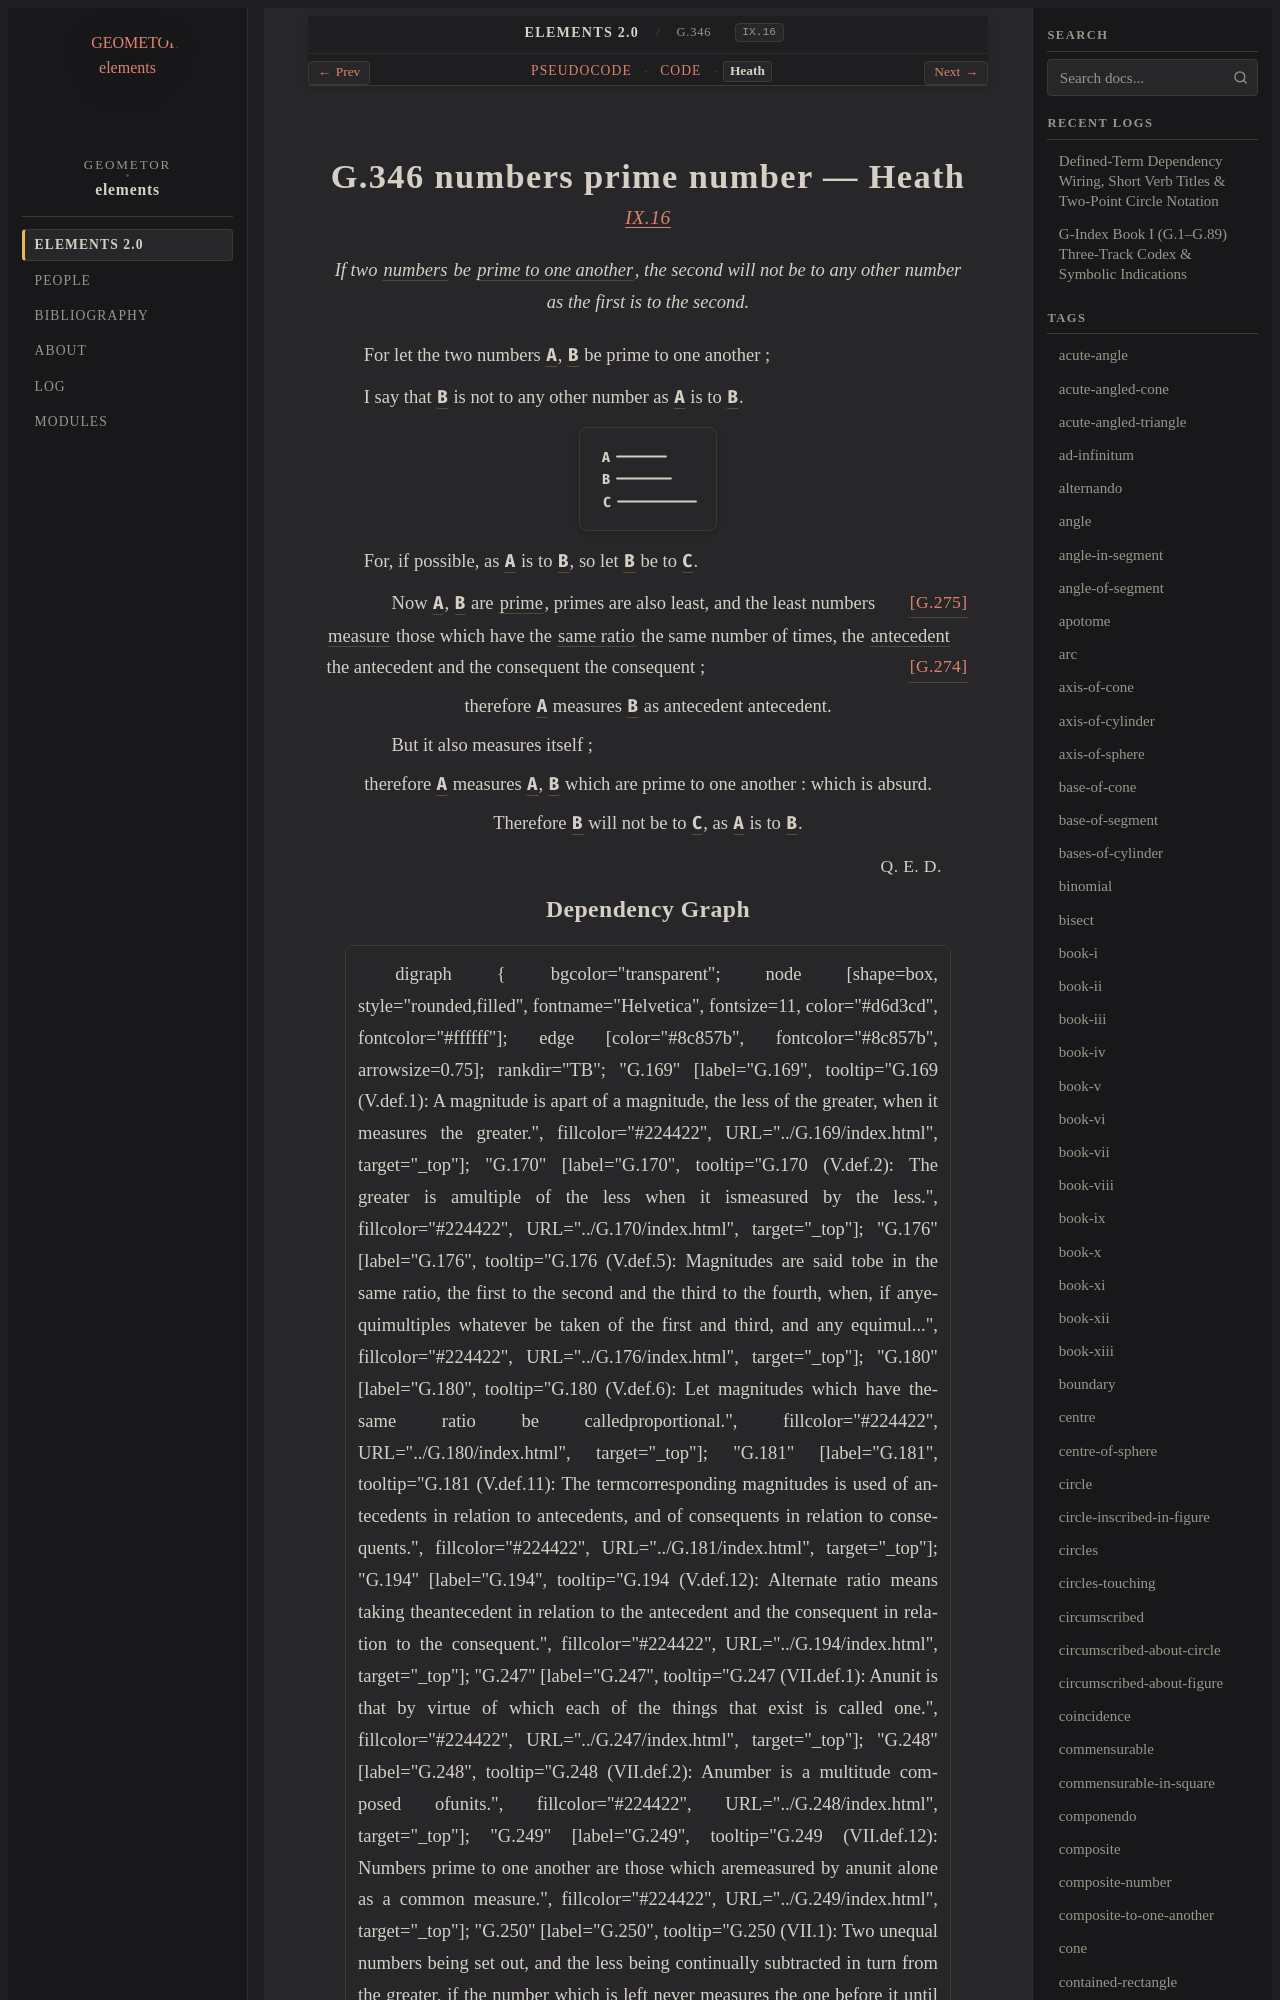

repository: geometor/elements · page: elements2/G.346/heath.html · generator: sphinx

:canonical_id: G.346
:original_id: IX.16
:title: G.346 numbers prime number
:volume: II
:book: IX
:type: prop

G.346 numbers prime number — Heath
==================================

.. rubric:: `IX.16 <https://geometor.github.io/euclid/heath/volume_II/book_ix/propositions/16/>`_

.. enunciation::

   If two :term:`numbers <G.248>` be :term:`prime to one another <G.249>`, the second will not be to any other number as the first is to the second.

For let the two numbers :g:`A <g1:A>`, :g:`B <g1:B>` be prime to one another ;

I say that :g:`B <g1:B>` is not to any other number as :g:`A <g1:A>` is to :g:`B <g1:B>`.

.. picture:: g1.svg
   :alt: Proposition 16

For, if possible, as :g:`A <g1:A>` is to :g:`B <g1:B>`, so let :g:`B <g1:B>` be to :g:`C <g1:C>`.

.. subclause::

   Now :g:`A <g1:A>`, :g:`B <g1:B>` are :term:`prime <G.283>`, primes are also least, :just:`[G.275] <G.275>` and the least numbers :term:`measure <G.253>` those which have the :term:`same ratio <G.176>` the same number of times, the :term:`antecedent <G.181>` the antecedent and the consequent the consequent ; :just:`[G.274] <G.274>`

.. assertion::

   therefore :g:`A <g1:A>` measures :g:`B <g1:B>` as antecedent antecedent.

.. subclause::

   But it also measures itself ;

.. assertion::

   therefore :g:`A <g1:A>` measures :g:`A <g1:A>`, :g:`B <g1:B>` which are prime to one another : which is absurd.

.. assertion::

   Therefore :g:`B <g1:B>` will not be to :g:`C <g1:C>`, as :g:`A <g1:A>` is to :g:`B <g1:B>`.

.. qed::

   :just:`Q. E. D.`
